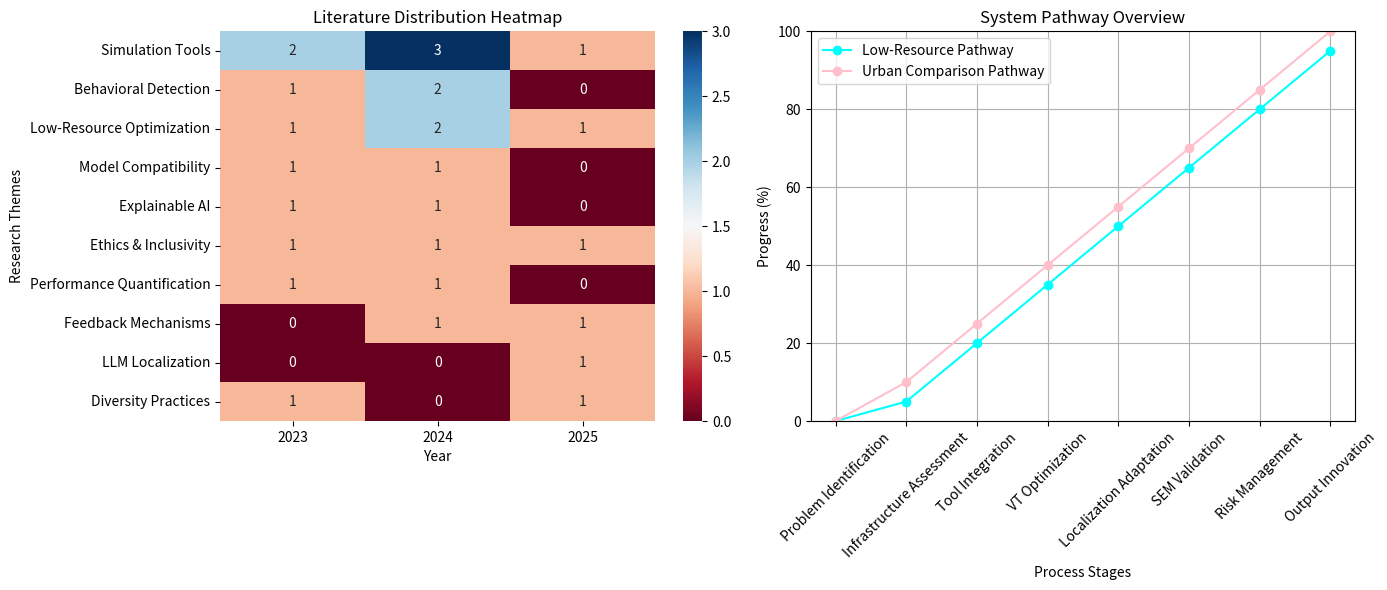

This chart was generated by the following Python code:
# English version - Combined 2D Plots using Matplotlib
import matplotlib.pyplot as plt
import numpy as np
import seaborn as sns

# Data for Heatmap
years = ['2023', '2024', '2025']
themes = [
    'Simulation Tools',
    'Behavioral Detection',
    'Low-Resource Optimization',
    'Model Compatibility',
    'Explainable AI',
    'Ethics & Inclusivity',
    'Performance Quantification',
    'Feedback Mechanisms',
    'LLM Localization',
    'Diversity Practices'
]

data = np.array([
    [2, 1, 1, 1, 1, 1, 1, 0, 0, 1],  # 2023
    [3, 2, 2, 1, 1, 1, 1, 1, 0, 0],  # 2024
    [1, 0, 1, 0, 0, 1, 0, 1, 1, 1]   # 2025
]).T  # Transpose for themes as rows, years as columns

# Data for Line Chart
stages = [
    'Problem Identification',
    'Infrastructure Assessment',
    'Tool Integration',
    'VT Optimization',
    'Localization Adaptation',
    'SEM Validation',
    'Risk Management',
    'Output Innovation'
]

low_resource = [0, 5, 20, 35, 50, 65, 80, 95]  # Cyan line
urban = [0, 10, 25, 40, 55, 70, 85, 100]       # Pink line

# Create figure with two subplots side by side
fig, (ax1, ax2) = plt.subplots(1, 2, figsize=(14, 6))

# Heatmap on left
sns.heatmap(data, annot=True, fmt='d', cmap='RdBu', ax=ax1,
            xticklabels=years, yticklabels=themes)
ax1.set_title('Literature Distribution Heatmap')
ax1.set_xlabel('Year')
ax1.set_ylabel('Research Themes')

# Line chart on right
ax2.plot(stages, low_resource, color='cyan', marker='o', label='Low-Resource Pathway')
ax2.plot(stages, urban, color='pink', marker='o', label='Urban Comparison Pathway')
ax2.set_title('System Pathway Overview')
ax2.set_xlabel('Process Stages')
ax2.set_ylabel('Progress (%)')
ax2.set_ylim(0, 100)
ax2.tick_params(axis='x', rotation=45)
ax2.legend()
ax2.grid(True)

plt.tight_layout()

# Save the figure
output_path = r'H:\杨霞博士期间计划书\主2\子2.1\AI_Hardware_Module_v2\demos\literature_and_pathway_2d_english.png'
plt.savefig(output_path, dpi=300)

print(f'Figure saved to {output_path}')